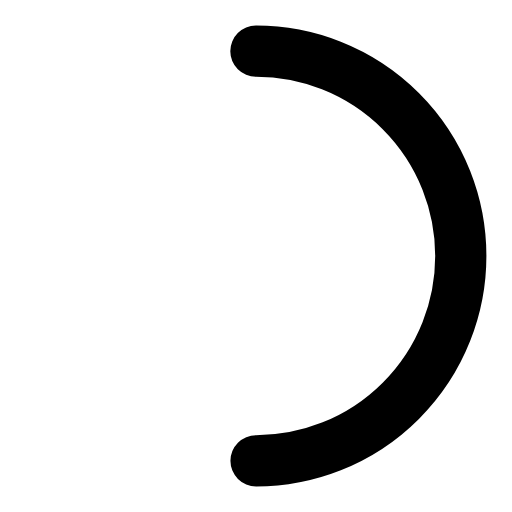
t = 0.00 s
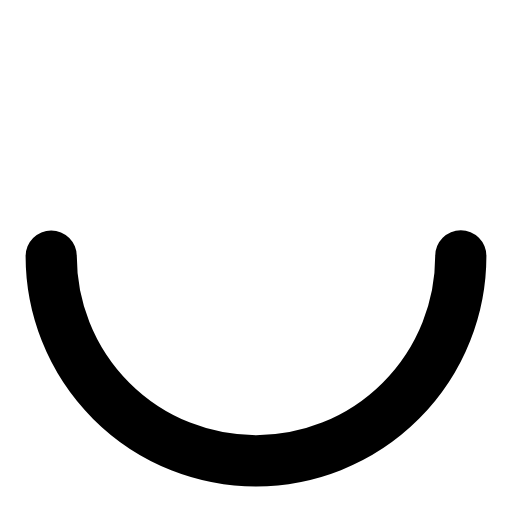
t = 0.23 s
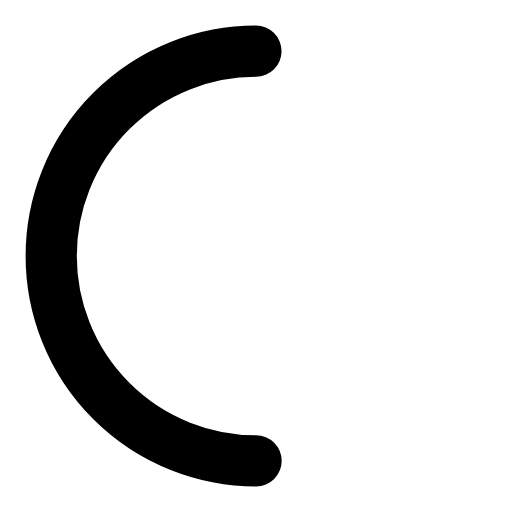
t = 0.45 s
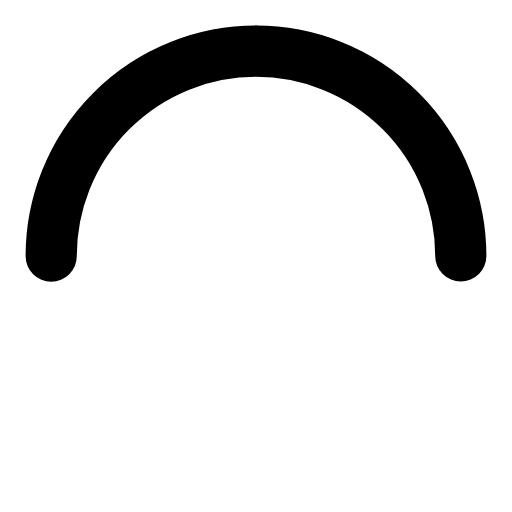
t = 0.68 s

The animated SVG that drew these frames (rendered in a browser with its animation timeline set to each time). Animation: 1 SMIL element (animateTransform=1); one cycle of 0.90 s, repeats indefinitely.

<svg xmlns="http://www.w3.org/2000/svg" width="24" height="24" viewBox="0 0 50 50" aria-hidden="true">
  <circle cx="25" cy="25" r="20" stroke="currentColor" stroke-width="5" fill="none" stroke-linecap="round" stroke-dasharray="31.4 62.8">
    <animateTransform attributeName="transform" type="rotate" from="0 25 25" to="360 25 25" dur="0.9s" repeatCount="indefinite"/>
  </circle>
</svg>
